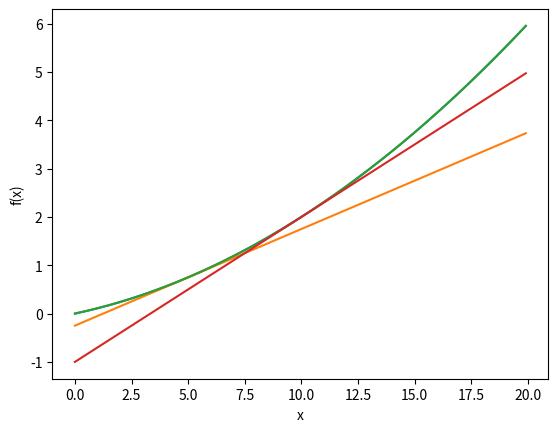

Here is the Python script that generated this plot:
import numpy as np
import matplotlib.pylab as plt

def numerical_diff(f, x):
    h = 1e-4
    return (f(x+h) - f(x-h)) / (2*h)

def function_1(x):
    return 0.01*x**2 + 0.1*x

def tangent_line(f, x):
    d = numerical_diff(f, x)
    print(d)
    y = f(x) - d*x
    return lambda t: d*t + y

def main(number):
    x = np.arange(0.0, 20.0, 0.1)
    y = function_1(x)
    plt.xlabel("x")
    plt.ylabel("f(x)")

    tf = tangent_line(function_1, number)
    y2 = tf(x)

    plt.plot(x, y)
    plt.plot(x, y2)
    plt.show()

if __name__ == "__main__":
    main(5)
    main(10)
